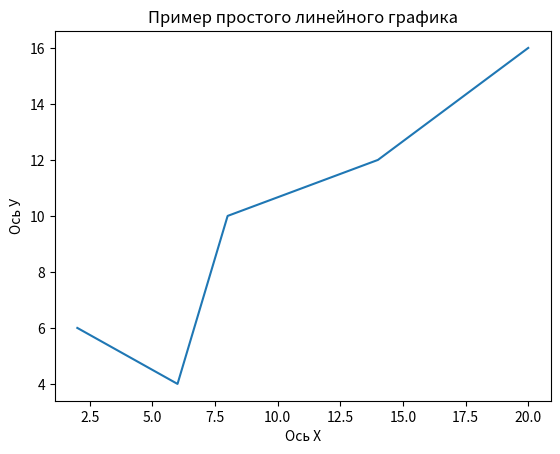

Generate this figure with matplotlib:
import matplotlib.pyplot as plt

x = [2, 6, 8,14, 20]
y = [6, 4, 10, 12, 16]  # создали 2 списка

#теперь м создать график
plt.plot(x, y)
plt.title("Пример простого линейного графика")  #название графика
plt.xlabel("Ось Х")
plt.ylabel("Ось У")

plt.show()


